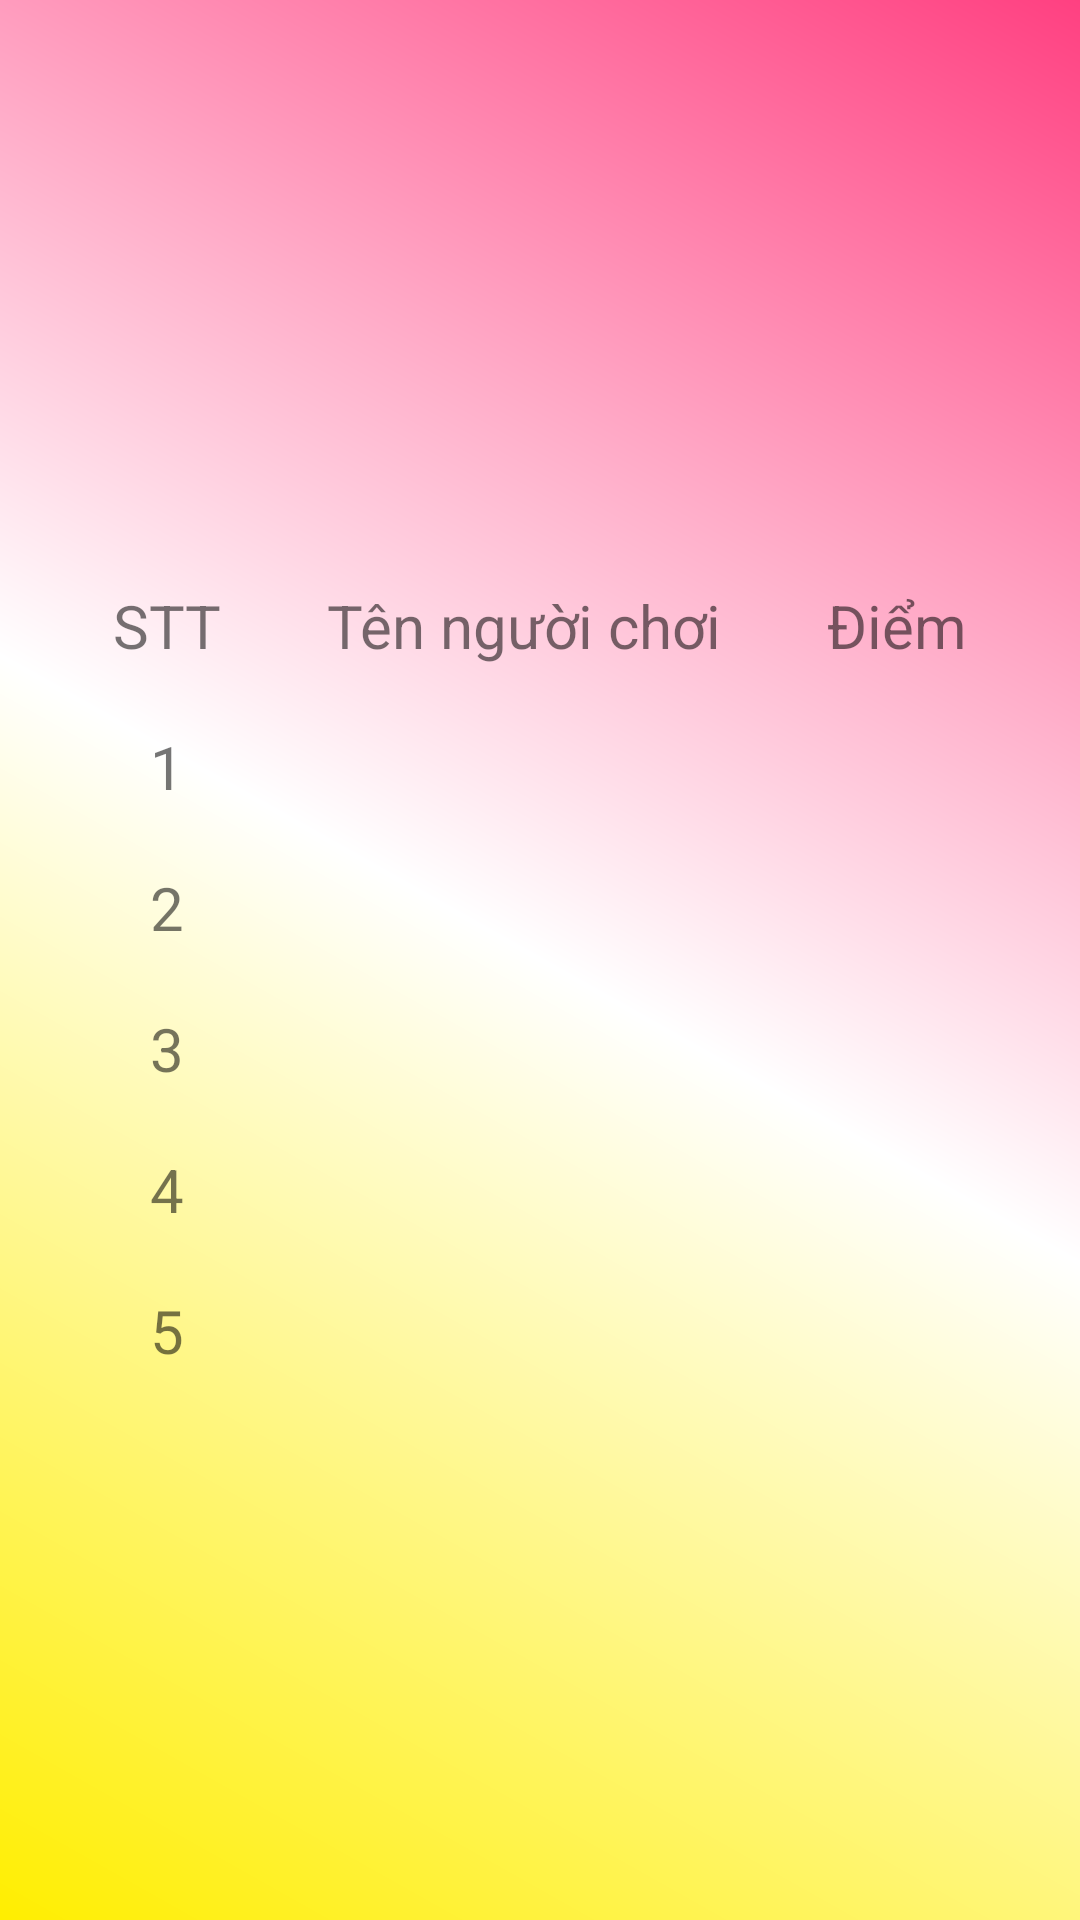

The Android layout XML behind this screen, and the referenced resources:
<!-- AndroidManifest.xml: application theme AppTheme -->
<!-- res/layout/activity_highscores.xml -->
<?xml version="1.0" encoding="utf-8"?>
<RelativeLayout
    xmlns:android="http://schemas.android.com/apk/res/android" android:layout_width="match_parent"
    android:layout_height="match_parent"
    android:background="@drawable/background_custom">
    <ImageView
        android:layout_marginTop="15dp"
        android:id="@+id/imageViewTitle"
        android:layout_width="350dp"
        android:layout_height="150dp"
        android:layout_centerHorizontal="true"
        android:src="@drawable/podium"/>
    <TableLayout
        android:layout_centerHorizontal="true"
        android:layout_marginTop="20dp"
        android:layout_marginRight="20dp"
        android:layout_marginLeft="20dp"
        android:layout_marginBottom="30dp"
        android:layout_alignParentBottom="true"
        android:layout_below="@+id/imageViewTitle"
        android:layout_width="match_parent"
        android:layout_height="wrap_content">
        <TableRow android:weightSum="3">
            <TextView
                android:textAlignment="center"
                android:layout_weight="1"
                android:layout_margin="10dp"
                android:text="STT"
                android:textSize="20sp"/>
            <TextView
                android:textAlignment="center"
                android:layout_weight="1"
                android:layout_margin="10dp"
                android:text="@string/name"
                android:textSize="20dp"/>
            <TextView
                android:textAlignment="center"
                android:layout_weight="1"
                android:layout_margin="10dp"
                android:text="@string/diem"
                android:textSize="20dp"/>
        </TableRow>
        <TableRow>
            <TextView
                android:textAlignment="center"
                android:layout_weight="1"
                android:layout_margin="10dp"
                android:text="1"
                android:textSize="20dp"/>
            <TextView
                android:textAlignment="center"
                android:layout_weight="1"
                android:layout_margin="10dp"
                android:text=""
                android:textSize="20dp"/>
            <TextView
                android:textAlignment="center"
                android:layout_weight="1"
                android:layout_margin="10dp"
                android:text=""
                android:textSize="20dp"/>
        </TableRow>
        <TableRow>
            <TextView
                android:textAlignment="center"
                android:layout_weight="1"
                android:layout_margin="10dp"
                android:text="2"
                android:textSize="20dp"/>
            <TextView
                android:textAlignment="center"
                android:layout_weight="1"
                android:layout_margin="10dp"
                android:text=""
                android:textSize="20dp"/>
            <TextView
                android:textAlignment="center"
                android:layout_weight="1"
                android:layout_margin="10dp"
                android:text=""
                android:textSize="20dp"/>
        </TableRow>
        <TableRow>
            <TextView
                android:textAlignment="center"
                android:layout_weight="1"
                android:layout_margin="10dp"
                android:text="3"
                android:textSize="20dp"/>
            <TextView
                android:textAlignment="center"
                android:layout_weight="1"
                android:layout_margin="10dp"
                android:text=""
                android:textSize="20dp"/>
            <TextView
                android:textAlignment="center"
                android:layout_weight="1"
                android:layout_margin="10dp"
                android:text=""
                android:textSize="20dp"/>
        </TableRow>
        <TableRow>
            <TextView
                android:textAlignment="center"
                android:layout_weight="1"
                android:layout_margin="10dp"
                android:text="4"
                android:textSize="20dp"/>
            <TextView
                android:textAlignment="center"
                android:layout_weight="1"
                android:layout_margin="10dp"
                android:text=""
                android:textSize="20dp"/>
            <TextView
                android:textAlignment="center"
                android:layout_weight="1"
                android:layout_margin="10dp"
                android:text=""
                android:textSize="20dp"/>
        </TableRow>
        <TableRow>
            <TextView
                android:textAlignment="center"
                android:layout_weight="1"
                android:layout_margin="10dp"
                android:text="5"
                android:textSize="20dp"/>
            <TextView
                android:textAlignment="center"
                android:layout_weight="1"
                android:layout_margin="10dp"
                android:text=""
                android:textSize="20dp"/>
            <TextView
                android:textAlignment="center"
                android:layout_weight="1"
                android:layout_margin="10dp"
                android:text=""
                android:textSize="20dp"/>
        </TableRow>
    </TableLayout>
</RelativeLayout>
<!-- resources referenced by this layout -->
<resources>
  <!-- drawable background_custom (drawable) -->
  <?xml version="1.0" encoding="utf-8"?>
  <shape xmlns:android="http://schemas.android.com/apk/res/android">
      <gradient android:startColor="@color/yellow"
          android:endColor="@color/pink"
          android:centerColor="@color/white"
          android:angle="45"></gradient>
  </shape>
  <string name="diem">Điểm</string>
  <string name="name">Tên người chơi</string>
  <style name="AppTheme" parent="Theme.AppCompat.Light.NoActionBar">
          
          <item name="colorPrimary">@color/colorPrimary</item>
          <item name="colorPrimaryDark">@color/colorPrimaryDark</item>
          <item name="colorAccent">@color/colorAccent</item>
          <item name="android:windowFullscreen">true</item>
  
  
      </style>
  <color name="yellow">#ffee00</color>
  <color name="pink">#FF4081</color>
  <color name="white">#ffffff</color>
  <color name="colorPrimary">#3F51B5</color>
  <color name="colorPrimaryDark">#303F9F</color>
  <color name="colorAccent">#FF4081</color>
</resources>
